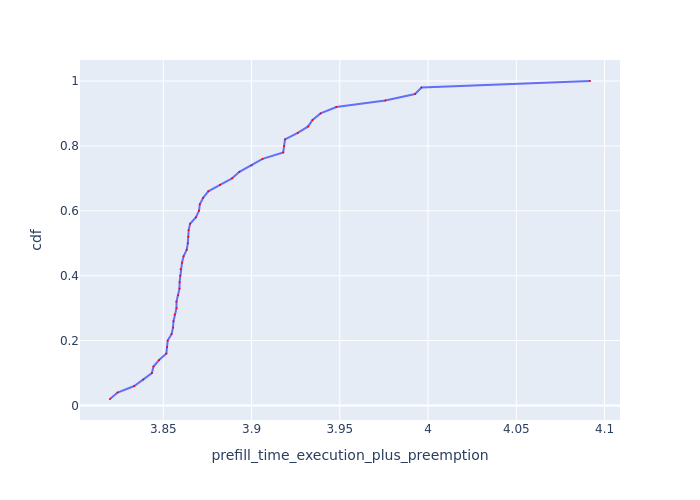

The file beside this chart, header and first rows:
Request Id, prefill_time_execution_plus_preemption, cdf
0_5, 3.82, 0.02
0_6, 3.824, 0.04
0_7, 3.834, 0.06
0_9, 3.839, 0.08
0_10, 3.844, 0.1
0_13, 3.844, 0.12
0_11, 3.848, 0.14
0_25, 3.852, 0.16
0_17, 3.852, 0.18
0_18, 3.853, 0.2
0_21, 3.855, 0.22
0_14, 3.855, 0.24
0_29, 3.856, 0.26
0_26, 3.856, 0.28
0_15, 3.857, 0.3
0_19, 3.857, 0.32
0_22, 3.858, 0.34
0_45, 3.859, 0.36
0_37, 3.859, 0.38
0_41, 3.86, 0.4
0_49, 3.86, 0.42
0_33, 3.861, 0.44
0_34, 3.861, 0.46
0_46, 3.863, 0.48
0_23, 3.864, 0.5
0_30, 3.864, 0.52
0_38, 3.864, 0.54
0_27, 3.865, 0.56
0_43, 3.869, 0.58
0_31, 3.87, 0.6
0_42, 3.871, 0.62
0_35, 3.873, 0.64
0_47, 3.876, 0.66
0_39, 3.882, 0.68
0_8, 3.889, 0.7
0_12, 3.893, 0.72
0_40, 3.9, 0.74
0_28, 3.906, 0.76
0_44, 3.918, 0.78
0_4, 3.918, 0.8
0_36, 3.919, 0.82
0_24, 3.926, 0.84
0_20, 3.932, 0.86
0_48, 3.935, 0.88
0_16, 3.939, 0.9
0_32, 3.948, 0.92
0_2, 3.976, 0.94
0_3, 3.993, 0.96
0_1, 3.996, 0.98
0_0, 4.092, 1.0
